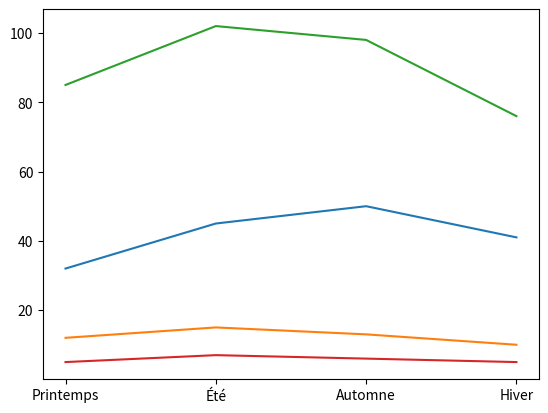

Recreate this plot in Python.
populations = {
    "Cerfs": [32, 45, 50, 41],
    "Renards": [12, 15, 13, 10],
    "Lapins": [85, 102, 98, 76],
    "Aigles": [5, 7, 6, 5]
}
saisons = ["Printemps", "Été", "Automne", "Hiver"]


print(f"Recensement pour les {len(populations)} espèces :")
print()

moyenne_max = 0
moyenne = []
for c, v in populations.items():
    moyenne = sum(v)/len(v)

    if moyenne > moyenne_max:
        moyenne_max = moyenne
        nom_espece = c
    print(f"{c} : moyenne annuelle = {round(moyenne, 1)} individus")
print()

print(f"Espèce la plus nombreuse : {nom_espece} ({round(moyenne_max, 1)} individus en moyenne)")

#-----------------------------------------------------------------------------------------------------------------------

import matplotlib.pyplot as plt

couleurs = ["blue", "orange", "green", "red"]

plt.plot(saisons, populations["Cerfs"])
plt.plot(saisons, populations["Renards"])
plt.plot(saisons, populations["Lapins"])
plt.plot(saisons, populations["Aigles"])

plt.show()
